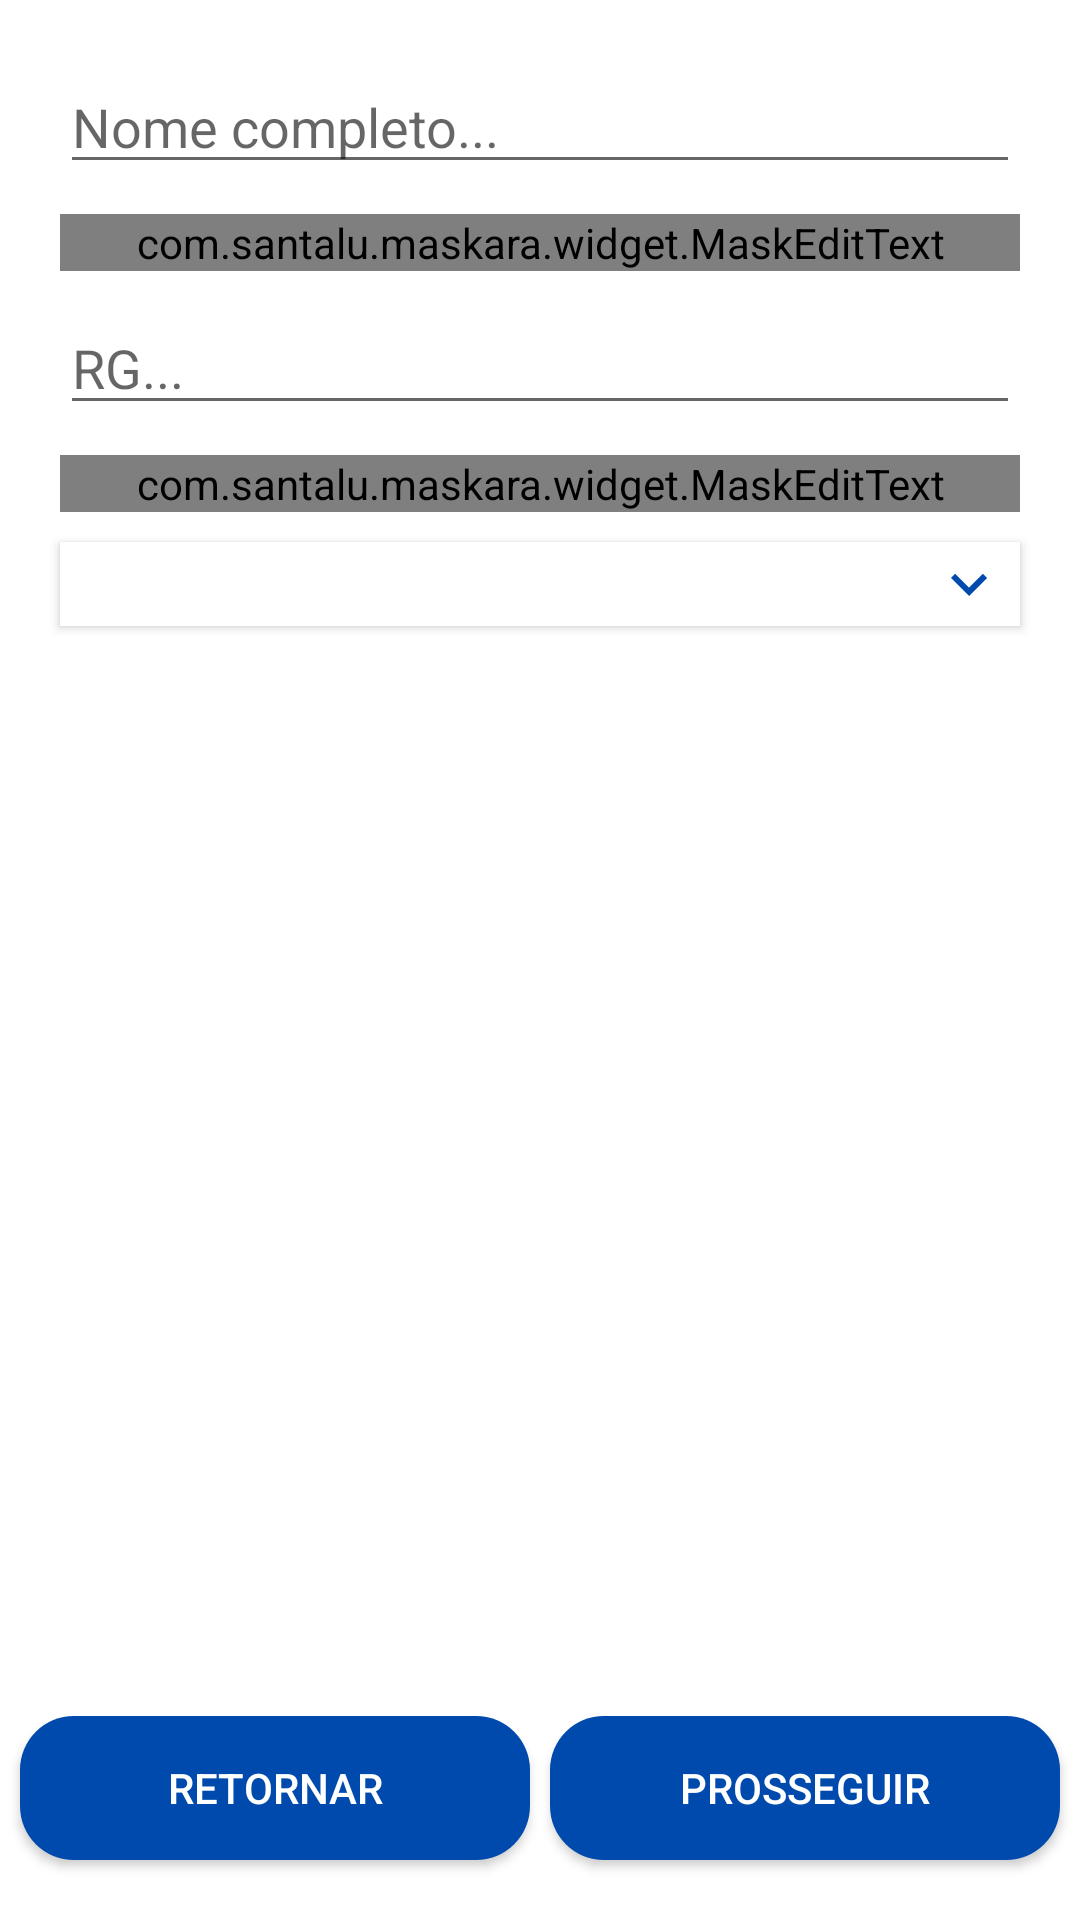

Reconstruct the res/layout file that produces this screen, plus the resources it refers to.
<!-- AndroidManifest.xml: application theme Theme.Afvtopandroid -->
<!-- res/layout/fragment_cadastro_cliente_dados_basicos.xml -->
<?xml version="1.0" encoding="utf-8"?>
<androidx.constraintlayout.widget.ConstraintLayout xmlns:android="http://schemas.android.com/apk/res/android"
    xmlns:tools="http://schemas.android.com/tools"
    android:layout_width="match_parent"
    android:layout_height="match_parent"
    xmlns:app="http://schemas.android.com/apk/res-auto"
    tools:context=".fragment.CadastroClienteDadosBasicosFragment">

    
    <EditText
        android:id="@+id/edt_nome_completo"
        android:layout_width="0dp"
        android:layout_height="wrap_content"
        android:hint="@string/edt_cadastro_cliente_nome_completo"
        app:layout_constraintStart_toStartOf="parent"
        app:layout_constraintEnd_toEndOf="parent"
        app:layout_constraintTop_toTopOf="parent"
        android:layout_margin="20dp"
        android:inputType="text"
        android:autofillHints="name" />

    
    <TextView
        android:id="@+id/txt_feedback_nome"
        android:layout_width="wrap_content"
        android:layout_height="wrap_content"
        android:textColor="@android:color/holo_red_dark"
        android:textStyle="bold"
        android:visibility="gone"
        app:layout_constraintStart_toStartOf="@id/edt_nome_completo"
        app:layout_constraintTop_toBottomOf="@id/edt_nome_completo"
        android:layout_marginTop="5dp" />

    
    <com.santalu.maskara.widget.MaskEditText
        android:id="@+id/edt_cpf"
        android:layout_width="0dp"
        android:layout_height="wrap_content"
        android:hint="@string/edt_cadastro_cliente_cpf"
        app:layout_constraintStart_toStartOf="@id/edt_nome_completo"
        app:layout_constraintEnd_toEndOf="@id/edt_nome_completo"
        app:layout_constraintTop_toBottomOf="@id/txt_feedback_nome"
        android:inputType="number"
        android:layout_marginTop="10dp"
        app:mask="___.___.___-__"
        app:maskStyle="persistent" />

    
    <TextView
        android:id="@+id/txt_feedback_cpf"
        android:layout_width="wrap_content"
        android:layout_height="wrap_content"
        android:textColor="@android:color/holo_red_dark"
        android:textStyle="bold"
        android:visibility="gone"
        app:layout_constraintStart_toStartOf="@id/edt_cpf"
        app:layout_constraintTop_toBottomOf="@id/edt_cpf"
        android:layout_marginTop="5dp" />

    
    <EditText
        android:id="@+id/edt_rg"
        android:layout_width="0dp"
        android:layout_height="wrap_content"
        android:hint="@string/edt_cadastro_cliente_rg"
        app:layout_constraintStart_toStartOf="@id/edt_cpf"
        app:layout_constraintEnd_toEndOf="@id/edt_cpf"
        app:layout_constraintTop_toBottomOf="@id/txt_feedback_cpf"
        android:inputType="number"
        android:layout_marginTop="10dp" />

    
    <TextView
        android:id="@+id/txt_feedback_rg"
        android:layout_width="wrap_content"
        android:layout_height="wrap_content"
        android:textColor="@android:color/holo_red_dark"
        android:textStyle="bold"
        android:visibility="gone"
        app:layout_constraintStart_toStartOf="@id/edt_rg"
        app:layout_constraintTop_toBottomOf="@id/edt_rg"
        android:layout_marginTop="5dp" />

    
    <com.santalu.maskara.widget.MaskEditText
        android:id="@+id/edt_data_nascimento"
        android:layout_width="0dp"
        android:layout_height="wrap_content"
        android:hint="@string/edt_cadastro_cliente_data_nascimento"
        app:layout_constraintStart_toStartOf="@id/edt_rg"
        app:layout_constraintEnd_toEndOf="@id/edt_rg"
        app:layout_constraintTop_toBottomOf="@id/txt_feedback_rg"
        android:inputType="date"
        android:layout_marginTop="10dp"
        app:mask="__/__/____"
        app:maskStyle="normal" />

    
    <TextView
        android:id="@+id/txt_feedback_data_nascimento"
        android:layout_width="wrap_content"
        android:layout_height="wrap_content"
        android:textColor="@android:color/holo_red_dark"
        android:textStyle="bold"
        android:visibility="gone"
        app:layout_constraintStart_toStartOf="@id/edt_data_nascimento"
        app:layout_constraintTop_toBottomOf="@id/edt_data_nascimento"
        android:layout_marginTop="5dp" />

    
    <Spinner
        android:id="@+id/spn_sexo_cliente"
        android:layout_width="0dp"
        android:layout_height="wrap_content"
        android:layout_marginTop="10dp"
        android:elevation="2dp"
        android:background="@drawable/spinner_estilo"
        app:layout_constraintStart_toStartOf="@id/edt_data_nascimento"
        app:layout_constraintEnd_toEndOf="@id/edt_data_nascimento"
        app:layout_constraintTop_toBottomOf="@id/txt_feedback_data_nascimento" />

    <androidx.appcompat.widget.AppCompatButton
        android:id="@+id/btn_retornar"
        android:layout_width="170dp"
        android:layout_height="wrap_content"
        android:text="@string/txt_btn_retornar"
        android:background="@drawable/botao_azul_padrao"
        android:textColor="@color/white"
        app:layout_constraintStart_toStartOf="parent"
        app:layout_constraintBottom_toBottomOf="parent"
        app:layout_constraintEnd_toStartOf="@id/btn_prosseguir"
        android:drawableStart="@drawable/ic_retornar"
        android:paddingEnd="10dp"
        android:paddingStart="10dp"
        android:layout_marginBottom="20dp" />

    <androidx.appcompat.widget.AppCompatButton
        android:id="@+id/btn_prosseguir"
        android:layout_width="170dp"
        android:layout_height="wrap_content"
        android:text="@string/txt_btn_prosseguir"
        android:background="@drawable/botao_azul_padrao"
        android:textColor="@color/white"
        android:drawableEnd="@drawable/ic_prosseguir"
        android:paddingEnd="10dp"
        android:paddingStart="10dp"
        app:layout_constraintStart_toEndOf="@id/btn_retornar"
        app:layout_constraintBottom_toBottomOf="@id/btn_retornar"
        app:layout_constraintEnd_toEndOf="parent" />

</androidx.constraintlayout.widget.ConstraintLayout>
<!-- resources referenced by this layout -->
<resources>
  <color name="white">#FFFFFFFF</color>
  <!-- drawable botao_azul_padrao (drawable) -->
  <?xml version="1.0" encoding="utf-8"?>
  <selector xmlns:android="http://schemas.android.com/apk/res/android">
  
      <item>
  
          <shape
              android:shape="rectangle" >
  
              <solid android:color="@color/cor_primaria" />
  
              <corners android:radius="18dp" />
  
          </shape>
  
      </item>
  
  </selector>
  <!-- drawable spinner_estilo (drawable) -->
  <?xml version="1.0" encoding="utf-8"?>
  <selector xmlns:android="http://schemas.android.com/apk/res/android">
  
      <item>
  
          <layer-list>
  
              <item>
  
                  <shape
                      android:shape="rectangle" >
  
                      <solid android:color="@color/white" />
  
                      <padding
                          android:bottom="2dp"
                          android:top="2dp"
                          android:right="5dp"
                          android:left="5dp" />
  
                  </shape>
  
              </item>
  
              <item android:drawable="@drawable/ic_expandir_spinner" android:gravity="end" />
  
          </layer-list>
  
      </item>
  
  </selector>
  <string name="edt_cadastro_cliente_cpf">CPF...</string>
  <string name="edt_cadastro_cliente_data_nascimento">Data de nascimento...</string>
  <string name="edt_cadastro_cliente_nome_completo">Nome completo...</string>
  <string name="edt_cadastro_cliente_rg">RG...</string>
  <string name="txt_btn_prosseguir">Prosseguir</string>
  <string name="txt_btn_retornar">Retornar</string>
  <style name="Theme.Afvtopandroid" parent="Theme.MaterialComponents.DayNight.DarkActionBar">
          
          <item name="colorPrimary">@color/cor_primaria</item>
          <item name="colorPrimaryVariant">@color/cor_primaria_variacao</item>
          <item name="colorOnPrimary">@color/white</item>
          
          <item name="colorSecondary">@color/cor_primaria</item>
          <item name="colorSecondaryVariant">@color/cor_primaria_variacao</item>
          <item name="colorOnSecondary">@color/white</item>
          
          <item name="android:statusBarColor">?attr/colorPrimaryVariant</item>
      </style>
  <color name="cor_primaria">#004AAD</color>
  <!-- drawable ic_expandir_spinner (drawable) -->
  <vector android:height="24dp" android:tint="@color/cor_primaria"
      android:viewportHeight="24" android:viewportWidth="24"
      android:width="24dp" xmlns:android="http://schemas.android.com/apk/res/android">
      <path android:fillColor="@android:color/white" android:pathData="M7.41,8.59L12,13.17l4.59,-4.58L18,10l-6,6 -6,-6 1.41,-1.41z"/>
  </vector>
  <color name="cor_primaria_variacao">#00337B</color>
</resources>
